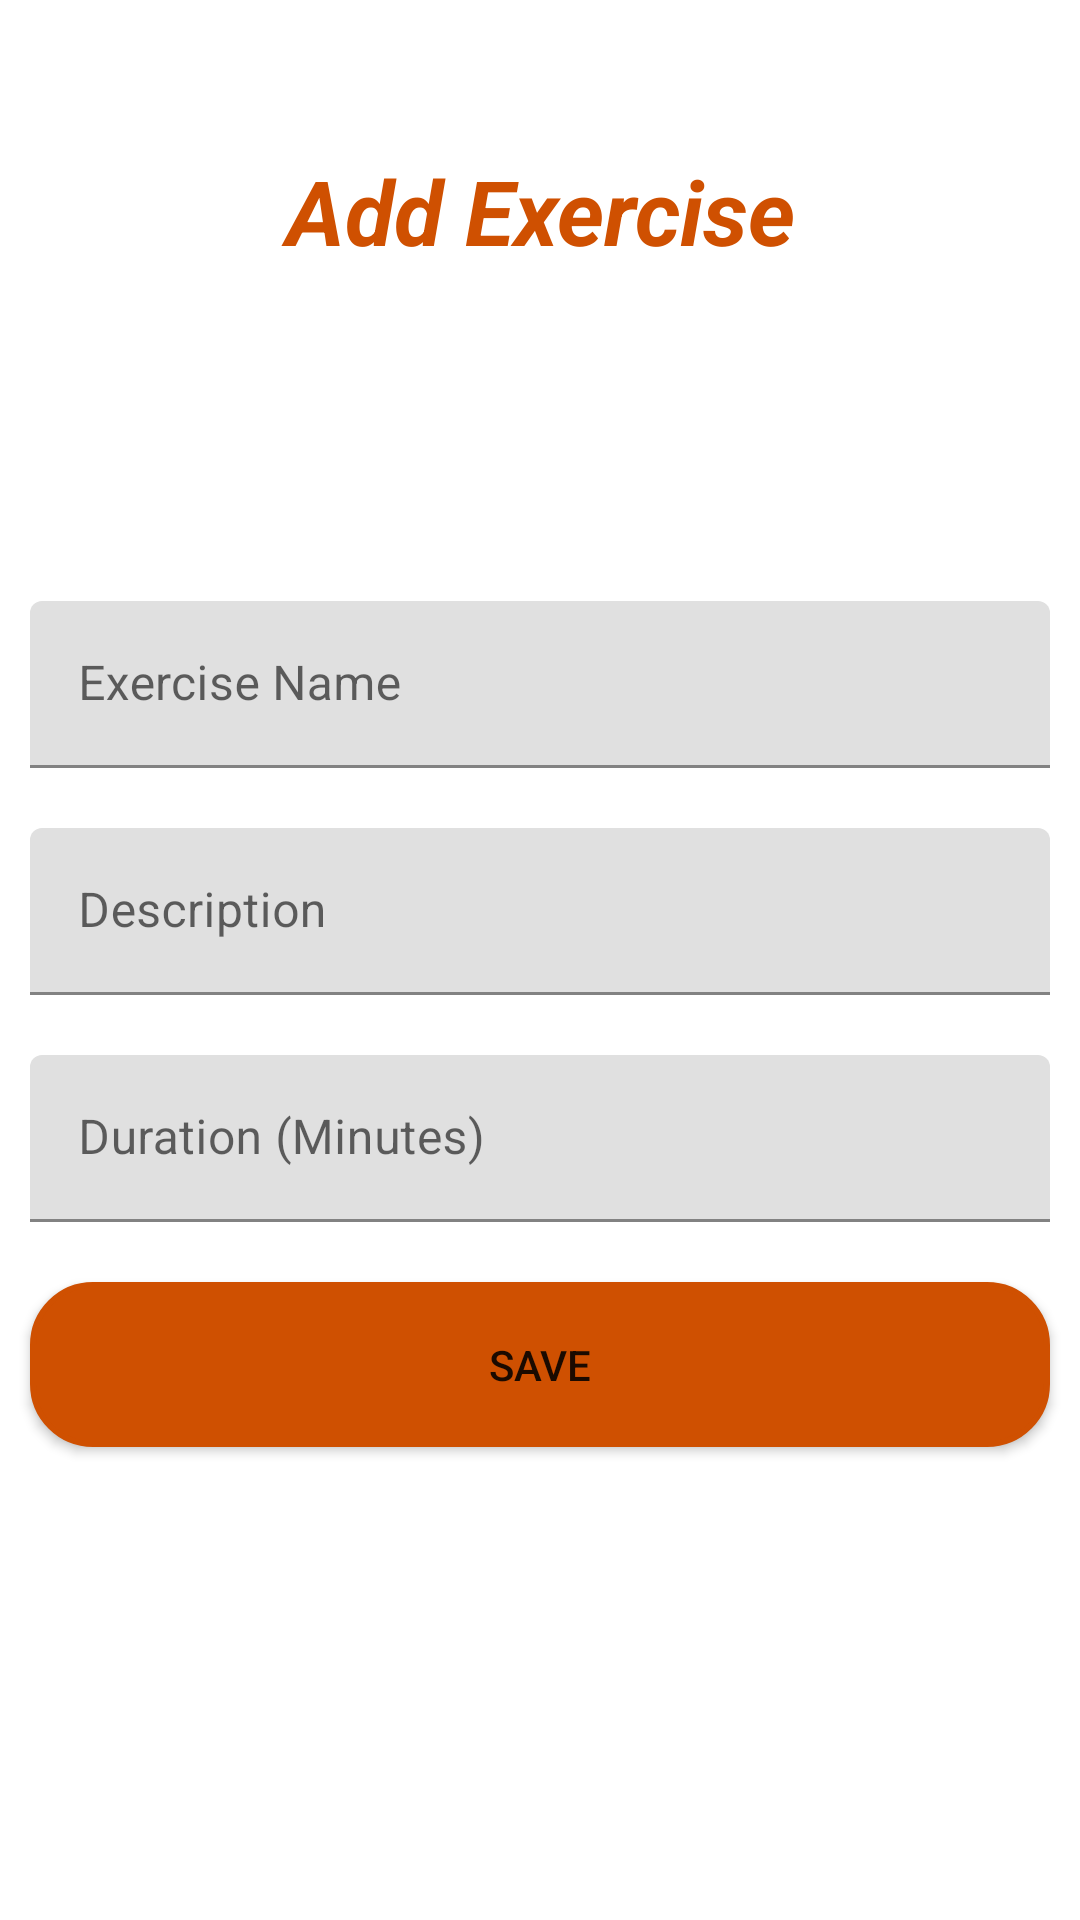

Android layout source for this screen:
<!-- AndroidManifest.xml: application theme Theme.FitnessApp -->
<!-- res/layout/activity_add_exercise.xml -->
<?xml version="1.0" encoding="utf-8"?>
<androidx.constraintlayout.widget.ConstraintLayout xmlns:android="http://schemas.android.com/apk/res/android"
    xmlns:app="http://schemas.android.com/apk/res-auto"
    xmlns:tools="http://schemas.android.com/tools"
    android:id="@+id/main"
    android:layout_width="match_parent"
    android:layout_height="match_parent"
    tools:context=".Screens.AddExerciseActivity">
    <ScrollView
        android:layout_width="match_parent"
        android:layout_height="match_parent"
        app:layout_constraintBottom_toBottomOf="parent"
        app:layout_constraintEnd_toEndOf="parent"
        app:layout_constraintStart_toStartOf="parent"
        app:layout_constraintTop_toTopOf="parent">

        <LinearLayout
            android:layout_width="match_parent"
            android:layout_height="match_parent"
            android:orientation="vertical">

            <TextView
                android:layout_gravity="center"
                android:text="Add Exercise"
                android:gravity="center"
                android:textColor="#cf5001"
                android:textStyle="bold|italic"
                android:textSize="30sp"
                android:layout_marginTop="50dp"
                android:layout_width="220dp"
                android:layout_height="wrap_content"
                android:layout_marginBottom="100dp"
                tools:ignore="ContentDescription" />


            <com.google.android.material.textfield.TextInputLayout

                android:layout_width="match_parent"
                android:layout_height="wrap_content"
                android:layout_margin="10dp"
                android:hint="Exercise Name"

                tools:ignore="HardcodedText">

                <com.google.android.material.textfield.TextInputEditText
                    android:id="@+id/et_exercise_name"
                    android:layout_width="match_parent"
                    android:layout_height="wrap_content"/>

            </com.google.android.material.textfield.TextInputLayout>

            <com.google.android.material.textfield.TextInputLayout

                android:layout_width="match_parent"
                android:layout_height="wrap_content"
                android:layout_margin="10dp"
                android:hint="Description"

                tools:ignore="HardcodedText">

                <com.google.android.material.textfield.TextInputEditText
                    android:id="@+id/et_exercise_description"

                    android:layout_width="match_parent"
                    android:layout_height="wrap_content"/>

            </com.google.android.material.textfield.TextInputLayout>

 <com.google.android.material.textfield.TextInputLayout

                android:layout_width="match_parent"
                android:layout_height="wrap_content"
                android:layout_margin="10dp"
                android:hint="Duration (Minutes)"
                tools:ignore="HardcodedText">

                <com.google.android.material.textfield.TextInputEditText
                    android:id="@+id/et_exercise_duration"
android:inputType="number"
                    android:layout_width="match_parent"
                    android:layout_height="wrap_content"/>

            </com.google.android.material.textfield.TextInputLayout>


            <Button

                android:layout_width="match_parent"
                android:layout_height="55dp"
                android:layout_margin="10dp"
                android:layout_marginBottom="30dp"
                android:text="Save"
                android:onClick="saveRecord"
                app:backgroundTint="#cf5001"
                android:background="@drawable/view_bg"
                tools:ignore="HardcodedText" />




        </LinearLayout>
    </ScrollView>
</androidx.constraintlayout.widget.ConstraintLayout>
<!-- resources referenced by this layout -->
<resources>
  <!-- drawable view_bg (drawable) -->
  <?xml version="1.0" encoding="utf-8"?>
  
  <shape xmlns:android="http://schemas.android.com/apk/res/android">
  <stroke
      android:width="2dp"
      android:color="#cf5001"></stroke>
      <corners
          android:radius="20dp"></corners>
      <gradient
          android:startColor="#cf5001"
          android:endColor="#cf5001"
          android:centerColor="#cf5001"/>
  </shape>
  <style name="Theme.FitnessApp" parent="Base.Theme.FitnessApp" />
  <style name="Base.Theme.FitnessApp" parent="Theme.MaterialComponents.Light.DarkActionBar">
          
          
      </style>
</resources>
